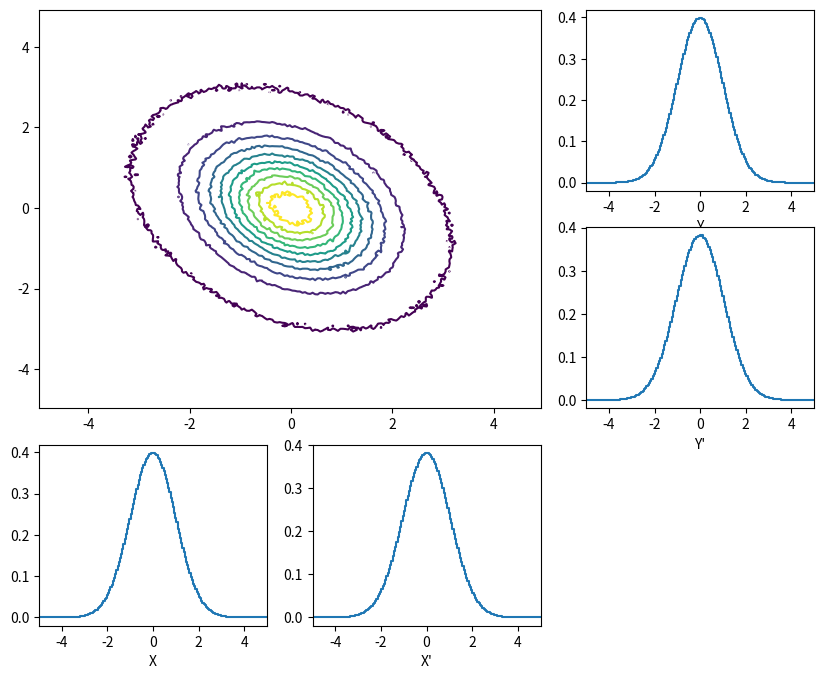

The matplotlib source for this figure:
#!/usr/bin/env python3

import numpy as np
import matplotlib.pyplot as plt
import matplotlib.gridspec as gridspec
from matplotlib import cm

nPart  = 10000000
emitX  = 1.0
betaX  = 1.0
alphaX = 0.3
gammaX = 1+alphaX**2 / betaX

sigmX  = np.array([[betaX, -alphaX], [-alphaX, gammaX]])
cholX  = np.linalg.cholesky(sigmX*emitX)

print("Input")
print("Emittance: %13.9f" % emitX)
print("Sigma:   [ %13.9f %13.9f ]" % (sigmX[0,0],sigmX[0,1]))
print("         [ %13.9f %13.9f ]" % (sigmX[1,0],sigmX[1,1]))
print("")

distX  = np.random.normal(0.0, 1.0, (nPart,2))
beamX  = np.dot(distX, cholX)

xPos   = beamX[:,1]
xAng   = beamX[:,0]

yPos   = np.zeros(nPart)
yAng   = np.zeros(nPart)

xCov = np.cov(xPos,xAng)
eX   = np.sqrt(np.linalg.det(xCov))
print("Generated Distribution")
print("Emittance: %13.9f" % eX)
print("Sigma:   [ %13.9f %13.9f ]" % (xCov[0,0],xCov[0,1]))
print("         [ %13.9f %13.9f ]" % (xCov[1,0],xCov[1,1]))
print("")

sqrtB = np.sqrt(betaX)
nAng  = np.random.normal(0.0, 1.0, nPart)
yAng  = nAng/sqrtB - alphaX/betaX*xPos

yPos  = (nAng - sqrtB*yAng)*sqrtB/alphaX

if nPart < 1001:
  for i in range(nPart):
    print("X: %13.6f Y: %13.6f X': %13.6f Y': %13.6f" % (xPos[i],yPos[i],xAng[i],yAng[i]))

yCov = np.cov(yPos,yAng)
eY   = np.sqrt(np.linalg.det(xCov))
print("Matched Distribution")
print("Emittance: %13.9f" % eY)
print("Sigma:   [ %13.9f %13.9f ]" % (yCov[0,0],yCov[0,1]))
print("         [ %13.9f %13.9f ]" % (yCov[1,0],yCov[1,1]))
print("")

dErr  = np.sum(yPos-xPos)/nPart
print("Average X-Y: %13.6e" % dErr)

# Plot
figOne = plt.figure(1,figsize=(10, 8),dpi=100)
figOne.clf()

xG = np.arange(-5.0, 5.0, 0.05)
yG = np.arange(-5.0, 5.0, 0.05)

bHist, xG, yG = np.histogram2d(xPos, xAng, bins=(xG, yG))
bHist = bHist/np.max(bHist)

xC = (xG[:-1] + xG[1:])/2
yC = (yG[:-1] + yG[1:])/2

xM, yM = np.meshgrid(xC, yC)

gOne = gridspec.GridSpec(3, 3)
currAx = plt.subplot(gOne[0:2, 0:2])
plt.contour(xM, yM, bHist, levels=[0.01, 0.1, 0.2, 0.3, 0.4, 0.5, 0.6, 0.7, 0.8, 0.9])

pHist, pG = np.histogram(xPos, bins=200, density=True)
pC = (pG[:-1] + pG[1:])/2
currAx = plt.subplot(gOne[2, 0])
plt.step(pC,pHist,where="mid")
plt.xlabel("X")
plt.xlim(-5,5)
 
pHist, pG = np.histogram(xAng, bins=200, density=True)
pC = (pG[:-1] + pG[1:])/2
currAx = plt.subplot(gOne[2, 1])
plt.step(pC,pHist,where="mid")
plt.xlabel("X'")
plt.xlim(-5,5)

pHist, pG = np.histogram(yPos, bins=200, density=True)
pC = (pG[:-1] + pG[1:])/2
currAx = plt.subplot(gOne[0, 2])
plt.step(pC,pHist,where="mid")
plt.xlabel("Y")
plt.xlim(-5,5)
 
pHist, pG = np.histogram(yAng, bins=200, density=True)
pC = (pG[:-1] + pG[1:])/2
currAx = plt.subplot(gOne[1, 2])
plt.step(pC,pHist,where="mid")
plt.xlabel("Y'")
plt.xlim(-5,5)

plt.show(block=True)
